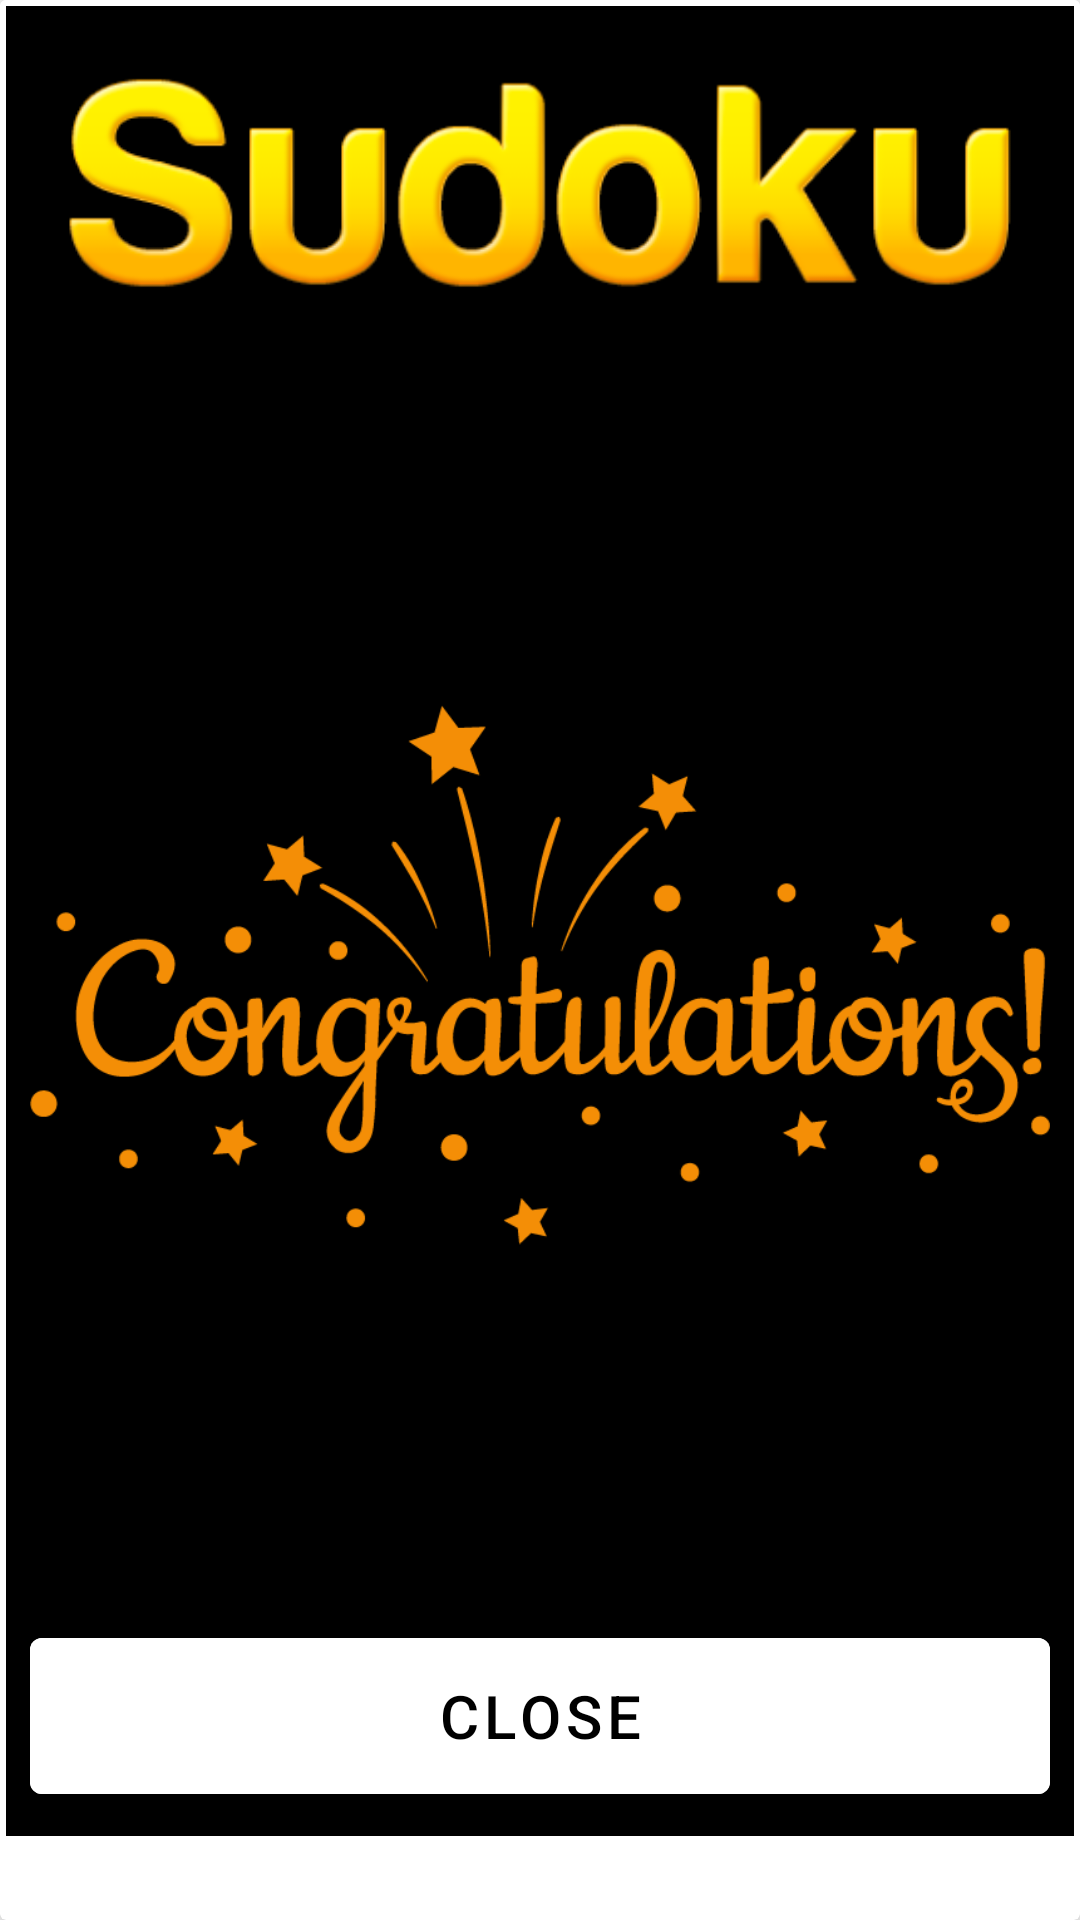

Android layout source for this screen:
<!-- AndroidManifest.xml: application theme Theme.Sudoku -->
<!-- res/layout/fragment_congratulation.xml -->
<?xml version="1.0" encoding="utf-8"?>
<androidx.cardview.widget.CardView
    xmlns:android="http://schemas.android.com/apk/res/android"
    xmlns:app="http://schemas.android.com/apk/res-auto"
    android:layout_width="match_parent"
    android:layout_height="wrap_content"
    app:cardElevation="8dp">

    <LinearLayout
        android:id="@+id/dialoguebox"
        android:layout_width="match_parent"
        android:layout_height="wrap_content"
        android:background="#ffff"
        android:orientation="vertical">

        <LinearLayout
            android:layout_width="match_parent"
            android:layout_height="wrap_content"
            android:layout_margin="2dp"
            android:background="#000000"
            android:padding="8dp"
            android:orientation="vertical">

            <ImageView
                android:layout_width="wrap_content"
                android:layout_height="100dp"
                android:contentDescription="@string/icon"
                android:padding="8dp"
                android:src="@drawable/sudoku"/>

            <ImageView
                android:layout_width="match_parent"
                android:layout_height="wrap_content"
                android:src="@drawable/congratulations"/>

            <com.google.android.material.button.MaterialButton
                android:id="@+id/close"
                android:layout_width="match_parent"
                android:layout_height="@dimen/dialog_button_height"
                android:gravity="center"
                android:text="@string/close"
                android:backgroundTint="@color/white"
                android:textColor="@color/black"
                android:textSize="20sp" />
        </LinearLayout>

    </LinearLayout>
</androidx.cardview.widget.CardView>
<!-- resources referenced by this layout -->
<resources>
  <color name="black">#000000</color>
  <color name="white">#FFFFFFFF</color>
  <dimen name="dialog_button_height">64dp</dimen>
  <!-- drawable congratulations: png bitmap (drawable, 26165 bytes) -->
  <!-- drawable sudoku: png bitmap (drawable, 235532 bytes) -->
  <string name="close">Close</string>
  <string name="icon">Icon</string>
  <style name="Theme.Sudoku" parent="Theme.MaterialComponents.DayNight.NoActionBar">
          
          <item name="colorPrimary">@color/black</item>
          <item name="colorPrimaryVariant">#4E4E4E</item>
          <item name="colorOnPrimary">@color/white</item>
          
          <item name="colorSecondary">@color/orange</item>
          <item name="colorSecondaryVariant">@color/teal_700</item>
          <item name="colorOnSecondary">@color/black</item>
          <item name="drawerArrowStyle">@style/DrawerArrowStyle</item>
          
          <item name="android:statusBarColor" tools:targetApi="l">?attr/colorPrimaryVariant</item>
          
      </style>
  <color name="orange">#FF5722</color>
  <color name="teal_700">#FF018786</color>
  <style name="DrawerArrowStyle" parent="@style/Widget.AppCompat.DrawerArrowToggle">
          <item name="spinBars">true</item>
          <item name="color">@android:color/white</item>
      </style>
</resources>
